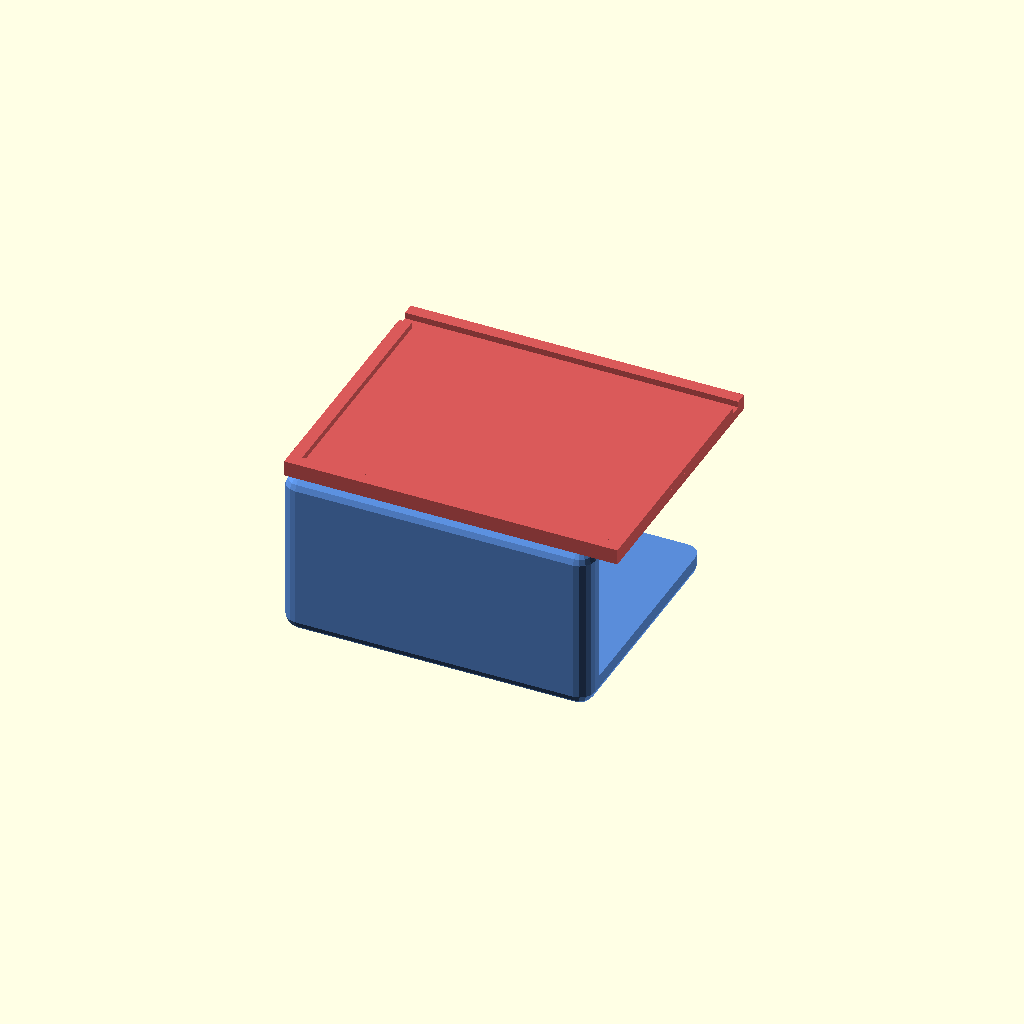
Cell 1 — every parameter at its default value.
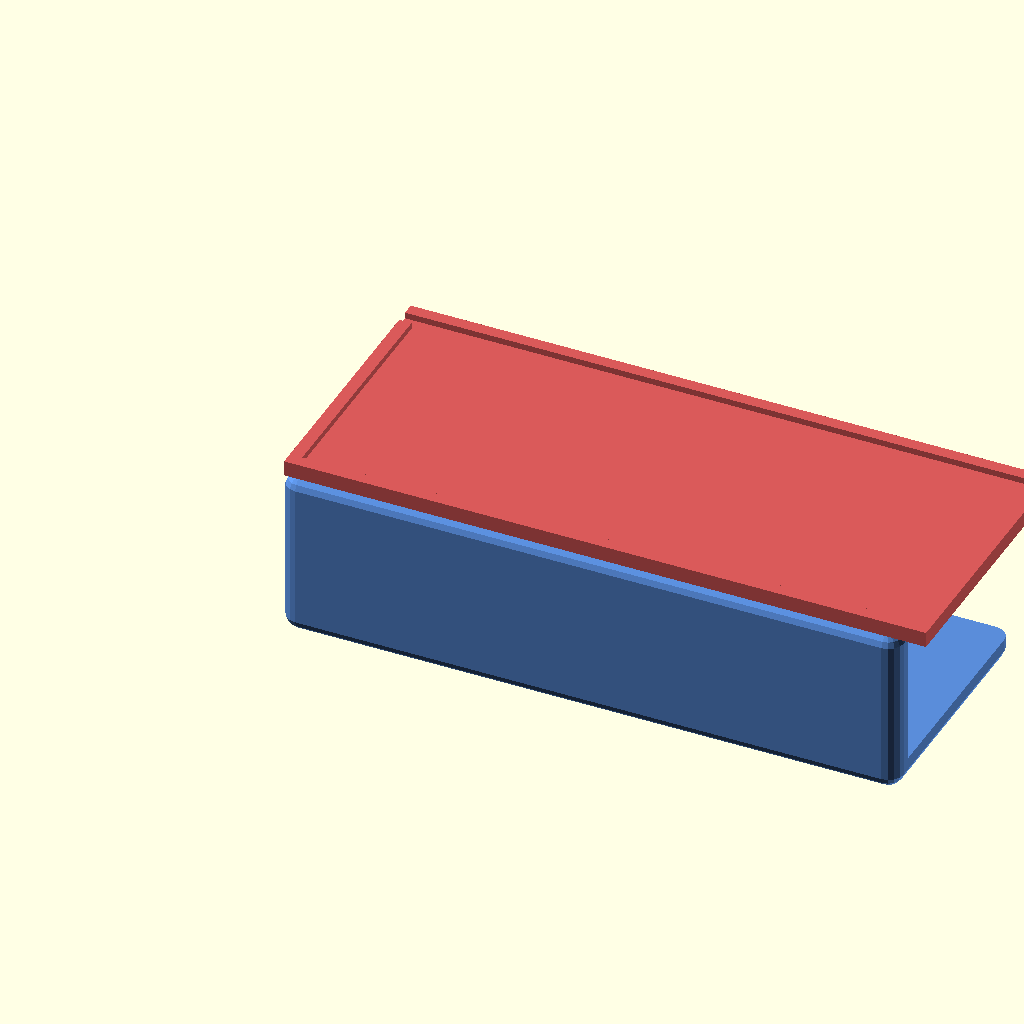
Cell 2 — box_w set to 200, the other parameters unchanged.
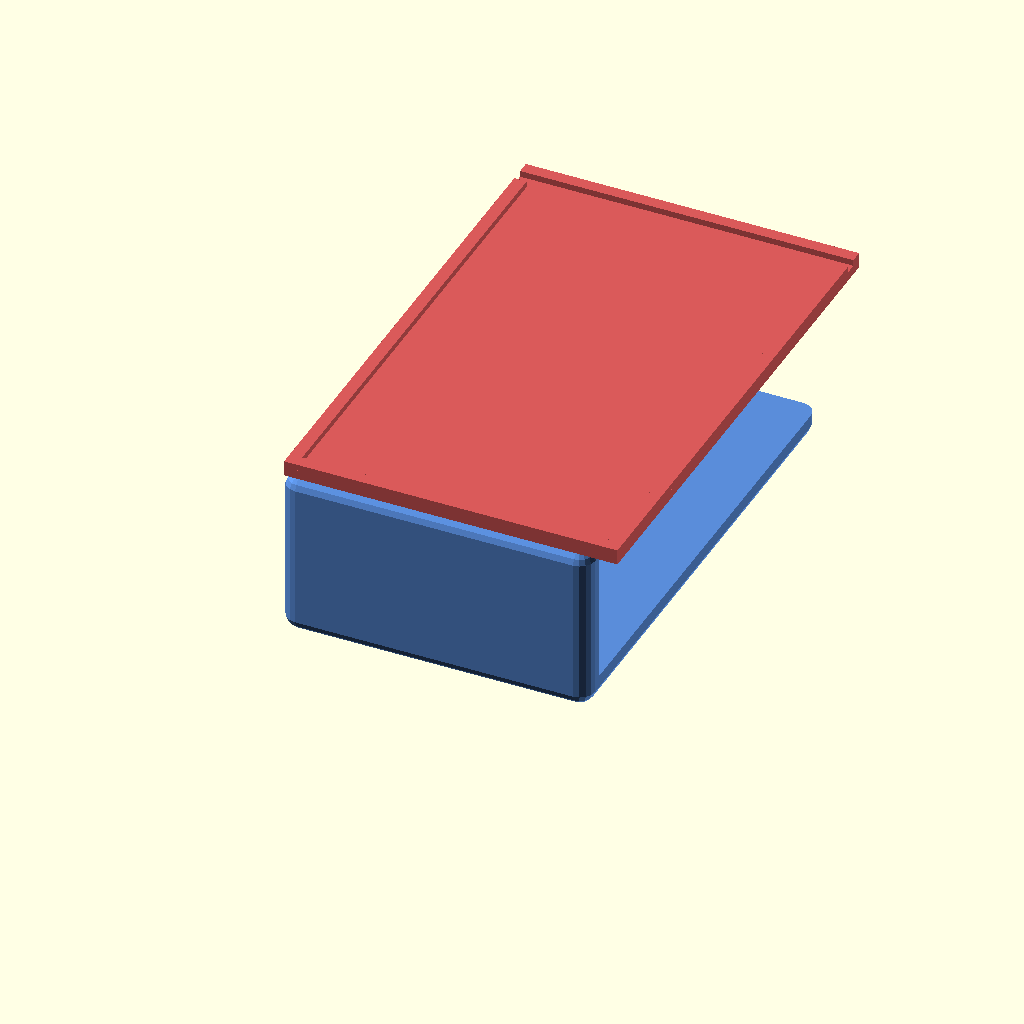
Cell 3 — box_d set to 160, the other parameters unchanged.
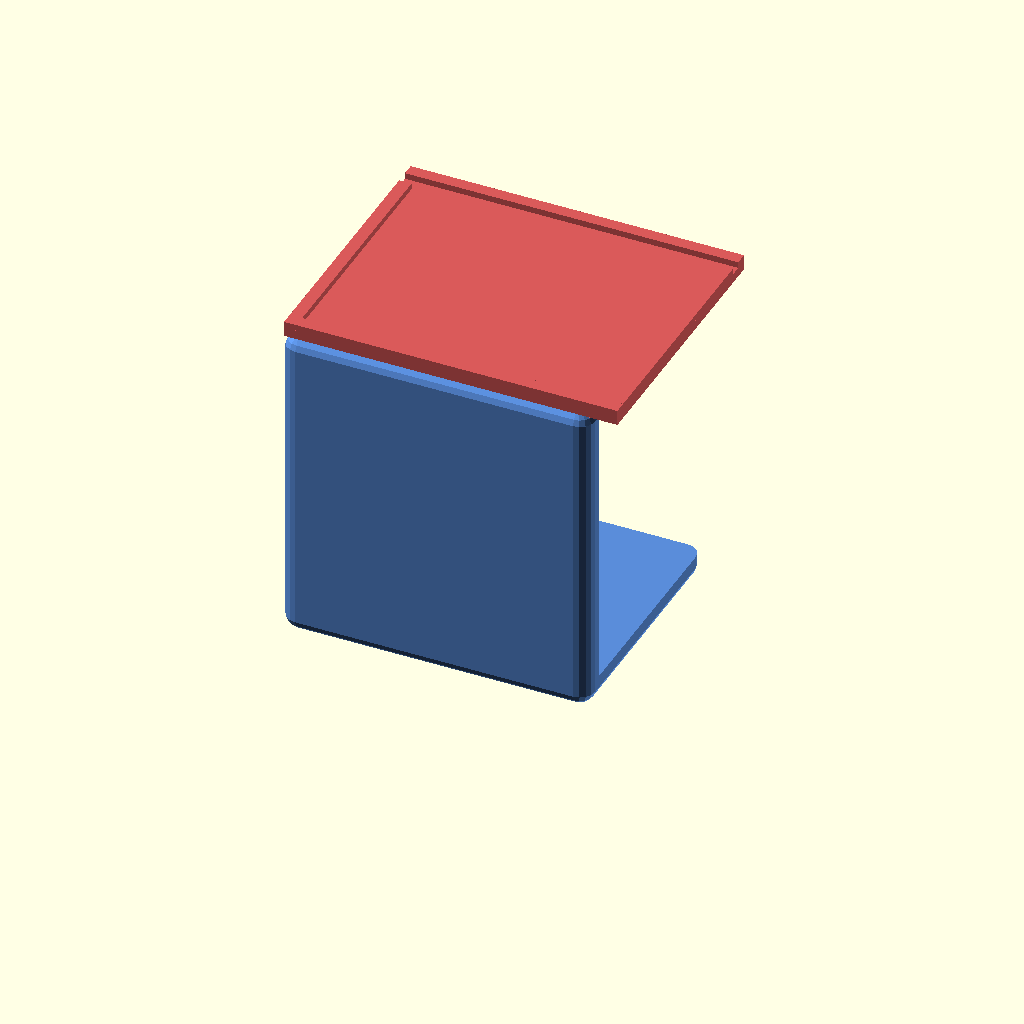
Cell 4: the same model with box_h = 100.
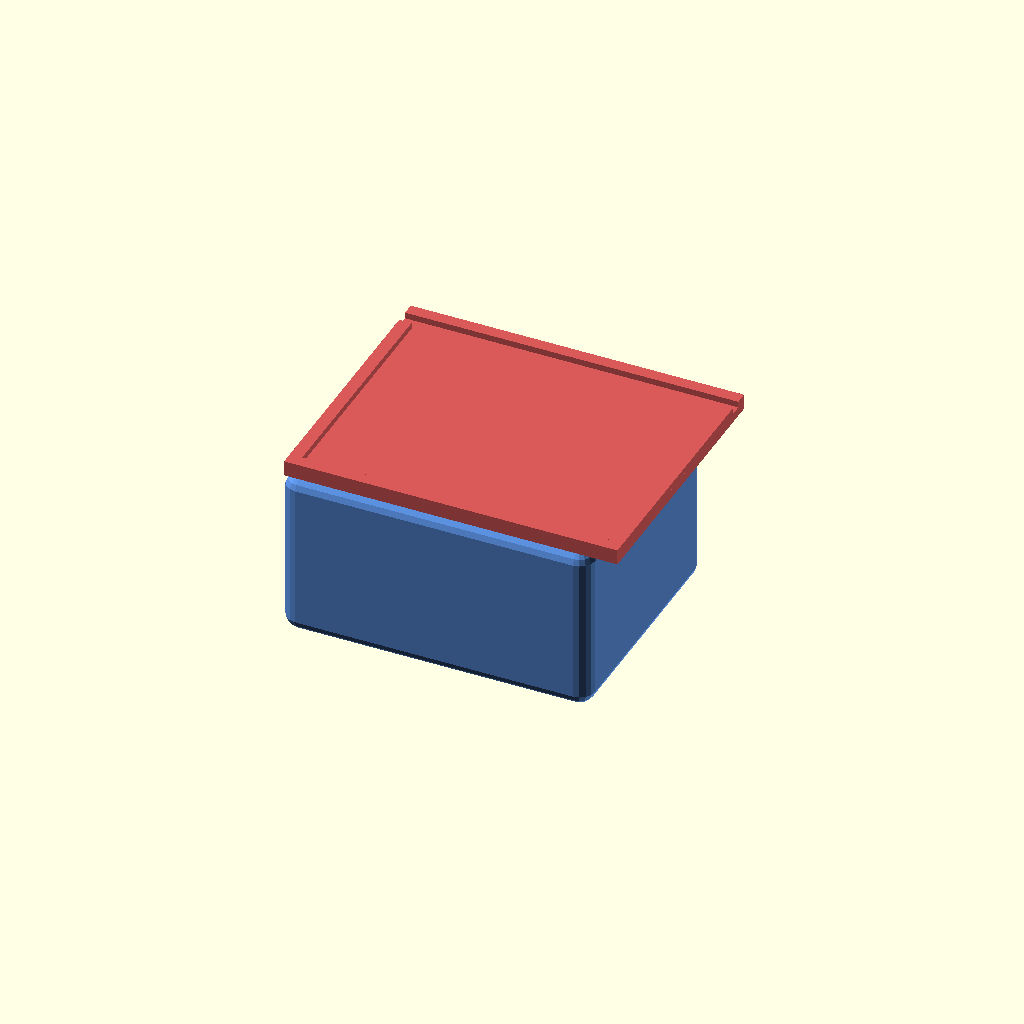
Cell 5: wall_thickness = 6 (everything else at default).
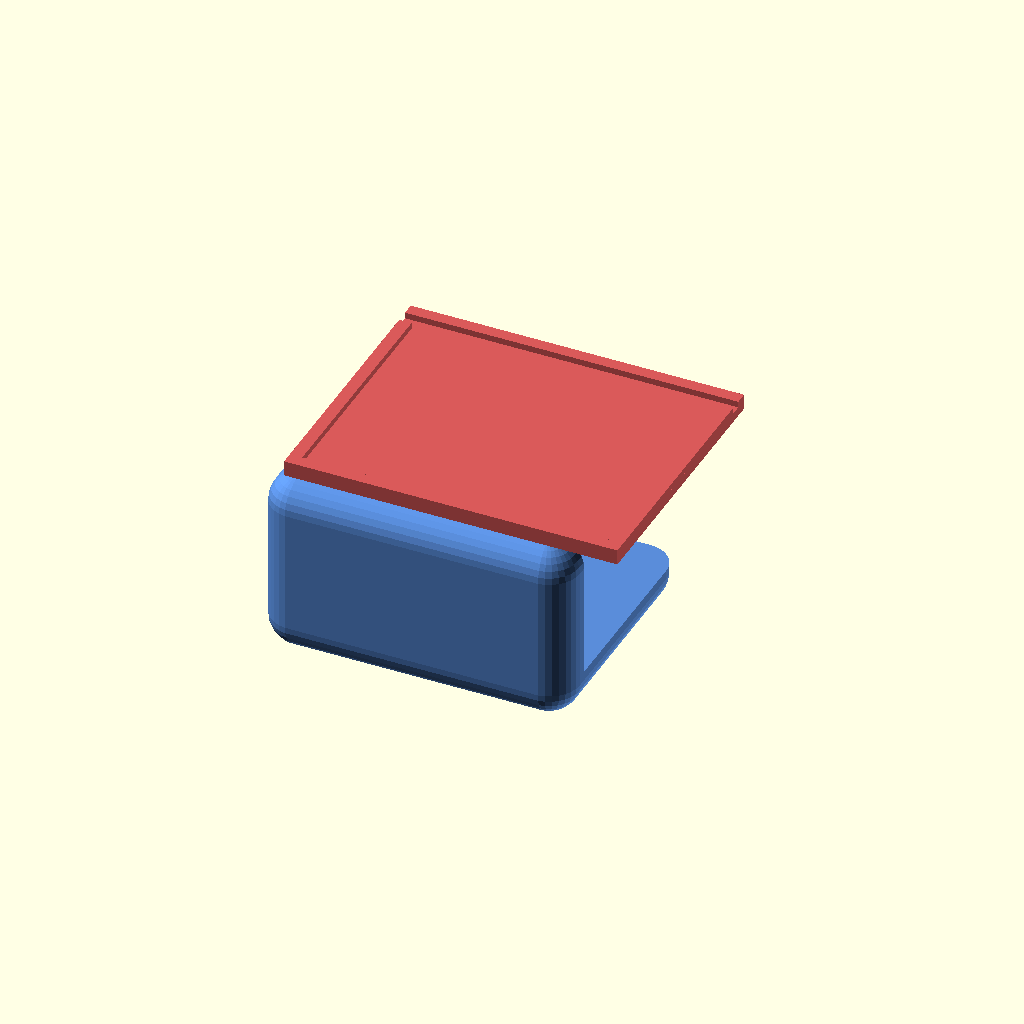
Cell 6: chamfer_r = 10 (everything else at default).
One fixed orthographic camera (rotation 55°, 0°, 25°; colour scheme Cornfield) for every cell.
Source of the model, parametric_box.scad:
// Parametrisk låda med lock - v4
// ~~~~~~~~~~~~~~~~~~~~~~~~~~~~~
// Metod: Hel kub med chamfer (mink) + inre cube för väggtjocklek.
// Lock med lip som hänger ner utanpå lådan.
// Locket placeras exakt ovanpå lådan med korrekt överhäng.

// === Grundparametrar ===
box_w         = 100;   // Total bredd
box_d         = 80;    // Total djup
box_h         = 50;    // Total höjd
wall_thickness = 3;     // Väggtjocklek
chamfer_r     = 5;     // Chamfer-radie på yttre kanter

// === Lockparametrar ===
lid_overhang  = 4;     // Överhäng runt hela lådan
lid_plate_h   = 3;     // Lockplattans tjocklek
lid_lip_h     = 5;     // Lip/hängsle som hänger ner
// Total lockhöjd = 8mm

// === Bottenlåda med chamferade kanter ===
module chamfered_box(outer_w, outer_d, outer_h, wt, cr) {
    // Yttre form med chamfer + inre kub för väggtjocklek
    difference() {
        // Yttre kub med chamfer
        minkowski() {
            cube([outer_w - 2*cr, outer_d - 2*cr, outer_h - cr], center=false);
            sphere(r=cr);
        }
        
        // Inre kub - skär ut insidan
        // Botten och väggar får tjocklek wt
        translate([wt - 0.001, wt - 0.001, wt - 0.001])
            cube([outer_w - 2*wt + 0.002, outer_d - 2*wt + 0.002, outer_h - wt + 0.002]);
    }
}

// === Lock med lip ===
module lid_box(overhang, plate_h, lip_h) {
    // Lockplattans yttre mått
    plate_w = box_w + 2*overhang;
    plate_d = box_d + 2*overhang;
    
    // Lockplattan (övre plana delen)
    cube([plate_w, plate_d, plate_h], center=false);
    
    // Lip (kant som hänger ner på alla fyra sidor)
    // Fram
    cube([plate_w, overhang, lip_h], center=false);
    // Bak
    translate([0, plate_d - overhang, 0])
        cube([plate_w, overhang, lip_h], center=false);
    // Vänster (mellan fram och bak för att undvika dubbel-material)
    translate([0, 0, 0])
        cube([overhang, plate_d - 2*overhang, lip_h], center=false);
    // Höger
    translate([plate_w - overhang, 0, 0])
        cube([overhang, plate_d - 2*overhang, lip_h], center=false);
}

// === Huvudsektion ===
union() {
    // Bottenlåda
    color([0.35, 0.55, 0.85])
    translate([0, 0, 0])
    chamfered_box(box_w, box_d, box_h, wall_thickness, chamfer_r);
    
    // Lock (placerat ovanpå, centrerat)
    color([0.85, 0.35, 0.35])
    // Lockets bas (botten av lippen) ska vara exakt vid lådans övre kant
    // Lockets x/y-position: lådans kant är vid 0..box_w / 0..box_d
    // Locket är box_w + 2*overhang, så vänster kant = -overhang
    translate([-lid_overhang, -lid_overhang, box_h])
    lid_box(lid_overhang, lid_plate_h, lid_lip_h);
}

echo("Box: ", box_w, "x", box_d, "x", box_h);
echo("Lid: overhang=", lid_overhang, " total_h=", lid_plate_h + lid_lip_h);
Customizer parameters (derived from the source; name, type, default, range or options):
box_w: number, default 100
box_d: number, default 80
box_h: number, default 50
wall_thickness: number, default 3
chamfer_r: number, default 5
lid_overhang: number, default 4
lid_plate_h: number, default 3
lid_lip_h: number, default 5
